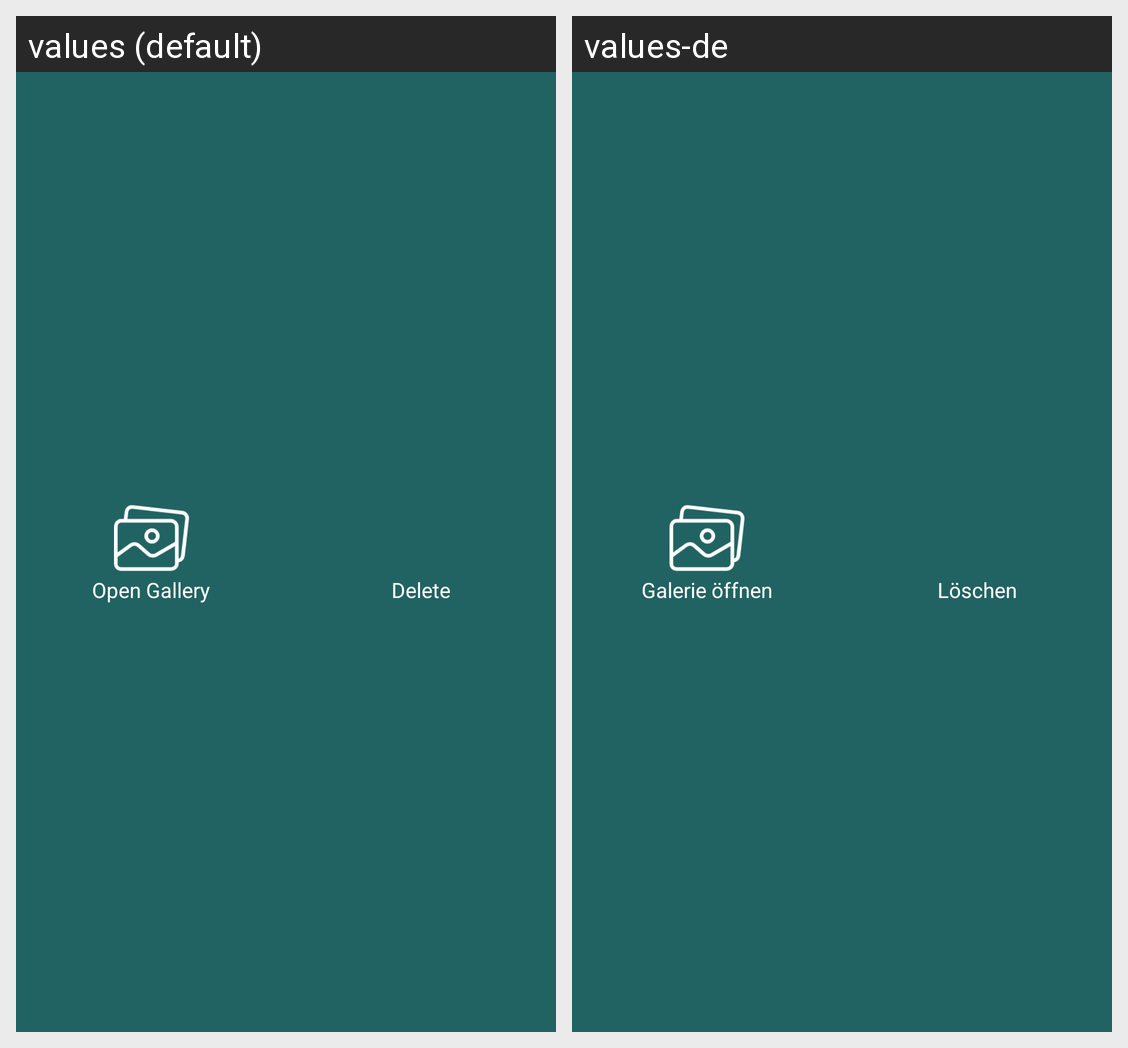

Locale-by-locale string values for the Android screen shown in this grid:
Android screen res/layout/popup_image_edit.xml rendered under 2 locales, left to right: values (default), values-de. Device: Nexus 5 (rendered at 1080×1920; each locale shown at half size, 540×960, under a caption strip naming it); theme AppTheme.NoActionBar.
Strings drawn on this screen, with the default value and each locale's value (text and hints the layout hard-codes, and strings that could not be matched under every locale, appear in the picture but are not listed):

open_gallery_text
  values: Open Gallery
  values-de: Galerie öffnen

delete_text
  values: Delete
  values-de: Löschen
